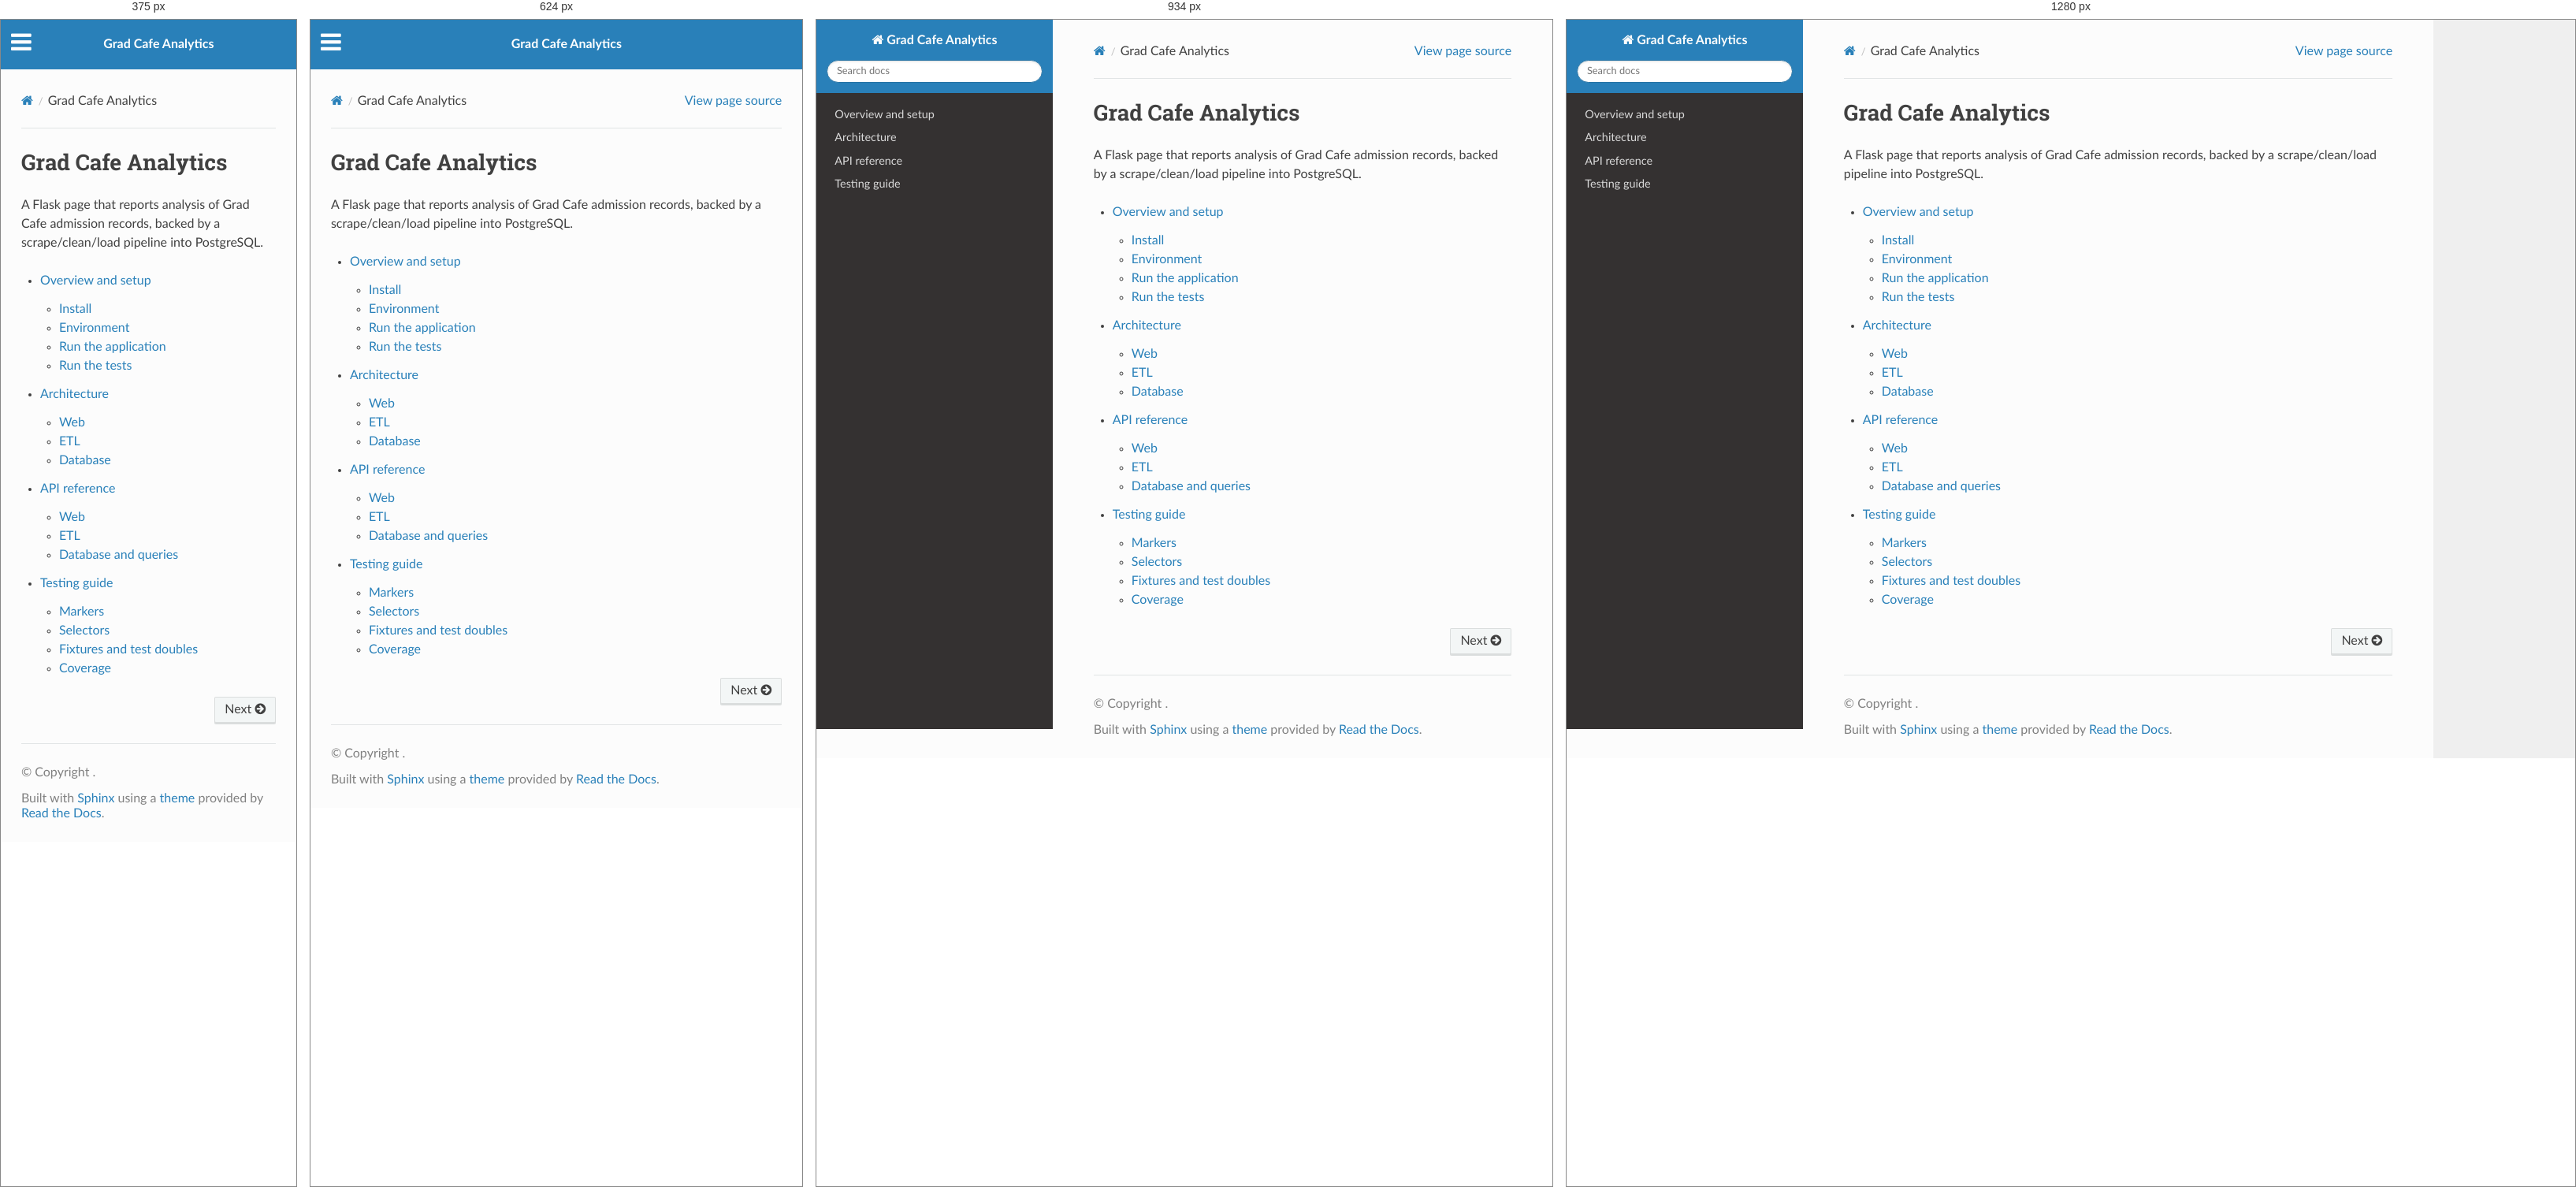
Rendered at 375 px, 624 px, 934 px and 1280 px, left to right.

<!-- file: index.html -->


<!DOCTYPE html>
<html class="writer-html5" lang="en" data-content_root="./">
<head>
  <meta charset="utf-8" /><meta name="viewport" content="width=device-width, initial-scale=1" />

  <meta name="viewport" content="width=device-width, initial-scale=1.0" />
  <title>Grad Cafe Analytics &mdash; Grad Cafe Analytics 1.0 documentation</title>
      <link rel="stylesheet" type="text/css" href="_static/pygments.css?v=b86133f3" />
      <link rel="stylesheet" type="text/css" href="_static/css/theme.css?v=9edc463e" />

  
      <script src="_static/jquery.js?v=5d32c60e"></script>
      <script src="_static/_sphinx_javascript_frameworks_compat.js?v=2cd50e6c"></script>
      <script src="_static/documentation_options.js?v=f2a433a1"></script>
      <script src="_static/doctools.js?v=fd6eb6e6"></script>
      <script src="_static/sphinx_highlight.js?v=6ffebe34"></script>
    <script src="_static/js/theme.js"></script>
    <link rel="index" title="Index" href="genindex.html" />
    <link rel="search" title="Search" href="search.html" />
    <link rel="next" title="Overview and setup" href="overview.html" /> 
</head>

<body class="wy-body-for-nav"> 
  <div class="wy-grid-for-nav">
    <nav data-toggle="wy-nav-shift" class="wy-nav-side">
      <div class="wy-side-scroll">
        <div class="wy-side-nav-search" >

          
          
          <a href="#" class="icon icon-home">
            Grad Cafe Analytics
          </a>
<div role="search">
  <form id="rtd-search-form" class="wy-form" action="search.html" method="get">
    <input type="text" name="q" placeholder="Search docs" aria-label="Search docs" />
    <input type="hidden" name="check_keywords" value="yes" />
    <input type="hidden" name="area" value="default" />
  </form>
</div>
        </div><div class="wy-menu wy-menu-vertical" data-spy="affix" role="navigation" aria-label="Navigation menu">
              <ul>
<li class="toctree-l1"><a class="reference internal" href="overview.html">Overview and setup</a></li>
<li class="toctree-l1"><a class="reference internal" href="architecture.html">Architecture</a></li>
<li class="toctree-l1"><a class="reference internal" href="api.html">API reference</a></li>
<li class="toctree-l1"><a class="reference internal" href="testing.html">Testing guide</a></li>
</ul>

        </div>
      </div>
    </nav>

    <section data-toggle="wy-nav-shift" class="wy-nav-content-wrap"><nav class="wy-nav-top" aria-label="Mobile navigation menu" >
          <i data-toggle="wy-nav-top" class="fa fa-bars"></i>
          <a href="#">Grad Cafe Analytics</a>
      </nav>

      <div class="wy-nav-content">
        <div class="rst-content">
          <div role="navigation" aria-label="Page navigation">
  <ul class="wy-breadcrumbs">
      <li><a href="#" class="icon icon-home" aria-label="Home"></a></li>
      <li class="breadcrumb-item active">Grad Cafe Analytics</li>
      <li class="wy-breadcrumbs-aside">
            <a href="_sources/index.rst.txt" rel="nofollow"> View page source</a>
      </li>
  </ul>
  <hr/>
</div>
          <div role="main" class="document" itemscope="itemscope" itemtype="http://schema.org/Article">
           <div itemprop="articleBody">
             
  <section id="grad-cafe-analytics">
<h1>Grad Cafe Analytics<a class="headerlink" href="#grad-cafe-analytics" title="Link to this heading"></a></h1>
<p>A Flask page that reports analysis of Grad Cafe admission
records, backed by a scrape/clean/load pipeline into PostgreSQL.</p>
<div class="toctree-wrapper compound">
<ul>
<li class="toctree-l1"><a class="reference internal" href="overview.html">Overview and setup</a><ul>
<li class="toctree-l2"><a class="reference internal" href="overview.html#install">Install</a></li>
<li class="toctree-l2"><a class="reference internal" href="overview.html#environment">Environment</a></li>
<li class="toctree-l2"><a class="reference internal" href="overview.html#run-the-application">Run the application</a></li>
<li class="toctree-l2"><a class="reference internal" href="overview.html#run-the-tests">Run the tests</a></li>
</ul>
</li>
<li class="toctree-l1"><a class="reference internal" href="architecture.html">Architecture</a><ul>
<li class="toctree-l2"><a class="reference internal" href="architecture.html#web">Web</a></li>
<li class="toctree-l2"><a class="reference internal" href="architecture.html#etl">ETL</a></li>
<li class="toctree-l2"><a class="reference internal" href="architecture.html#database">Database</a></li>
</ul>
</li>
<li class="toctree-l1"><a class="reference internal" href="api.html">API reference</a><ul>
<li class="toctree-l2"><a class="reference internal" href="api.html#module-app">Web</a></li>
<li class="toctree-l2"><a class="reference internal" href="api.html#module-scrape">ETL</a></li>
<li class="toctree-l2"><a class="reference internal" href="api.html#module-models">Database and queries</a></li>
</ul>
</li>
<li class="toctree-l1"><a class="reference internal" href="testing.html">Testing guide</a><ul>
<li class="toctree-l2"><a class="reference internal" href="testing.html#markers">Markers</a></li>
<li class="toctree-l2"><a class="reference internal" href="testing.html#selectors">Selectors</a></li>
<li class="toctree-l2"><a class="reference internal" href="testing.html#fixtures-and-test-doubles">Fixtures and test doubles</a></li>
<li class="toctree-l2"><a class="reference internal" href="testing.html#coverage">Coverage</a></li>
</ul>
</li>
</ul>
</div>
</section>


           </div>
          </div>
          <footer><div class="rst-footer-buttons" role="navigation" aria-label="Footer">
        <a href="overview.html" class="btn btn-neutral float-right" title="Overview and setup" accesskey="n" rel="next">Next <span class="fa fa-arrow-circle-right" aria-hidden="true"></span></a>
    </div>

  <hr/>

  <div role="contentinfo">
    <p>&#169; Copyright .</p>
  </div>

  Built with <a href="https://www.sphinx-doc.org/">Sphinx</a> using a
    <a href="https://github.com/readthedocs/sphinx_rtd_theme">theme</a>
    provided by <a href="https://readthedocs.org">Read the Docs</a>.
   

</footer>
        </div>
      </div>
    </section>
  </div>
  <script>
      jQuery(function () {
          SphinxRtdTheme.Navigation.enable(true);
      });
  </script> 

</body>
</html>

/* @media block from _static/css/theme.css */
@media screen and (max-width:768px){.wy-tray-container{bottom:auto;top:0;width:100%}.wy-tray-container li{width:100%}}

/* @media block from _static/css/theme.css */
@media only screen and (max-width:480px){.wy-form button[type=submit]{margin:.7em 0 0}.wy-form input[type=color],.wy-form input[type=date],.wy-form input[type=datetime-local],.wy-form input[type=datetime],.wy-form input[type=email],.wy-form input[type=month],.wy-form input[type=number],.wy-form input[type=password],.wy-form input[type=search],.wy-form input[type=tel],.wy-form input[type=text],.wy-form input[type=time],.wy-form input[type=url],.wy-form input[type=week],.wy-form label{margin-bottom:.3em;display:block}.wy-form input[type=color],.wy-form input[type=date],.wy-form input[type=datetime-local],.wy-form input[type=datetime],.wy-form input[type=email],.wy-form input[type=month],.wy-form input[type=number],.wy-form input[type=password],.wy-form input[type=search],.wy-form input[type=tel],.wy-form input[type=time],.wy-form input[type=url],.wy-form input[type=week]{margin-bottom:0}.wy-form-aligned .wy-control-group label{margin-bottom:.3em;text-align:left;display:block;width:100%}.wy-form-aligned .wy-control{margin:1.5em 0 0}.wy-form-message,.wy-form-message-inline,.wy-form .wy-help-inline{display:block;font-size:80%;padding:6px 0}}

/* @media block from _static/css/theme.css */
@media screen and (max-width:768px){.tablet-hide{display:none}}

/* @media block from _static/css/theme.css */
@media screen and (max-width:480px){.mobile-hide{display:none}}

/* @media block from _static/css/theme.css */
@media screen and (max-width:480px){.wy-breadcrumbs-extra,.wy-breadcrumbs li.wy-breadcrumbs-aside{display:none}}

/* @media block from _static/css/theme.css */
@media screen and (max-width:768px){.wy-body-for-nav{background:#fcfcfc}.wy-nav-top{display:block}.wy-nav-side{left:-300px}.wy-nav-side.shift{width:85%;left:0}.wy-menu.wy-menu-vertical,.wy-side-nav-search,.wy-side-scroll{width:auto}.wy-nav-content-wrap{margin-left:0}.wy-nav-content-wrap .wy-nav-content{padding:1.618em}.wy-nav-content-wrap.shift{position:fixed;min-width:100%;left:85%;top:0;height:100%;overflow:hidden}}

/* @media block from _static/css/theme.css */
@media screen and (min-width:1100px){.wy-nav-content-wrap{background:rgba(0,0,0,.05)}.wy-nav-content{margin:0;background:#fcfcfc}}

/* @media block from _static/css/theme.css */
@media screen and (max-width:768px){.rst-versions{width:85%;display:none}.rst-versions.shift{display:block}}

/* @media block from _static/css/theme.css */
@media screen and (max-width:480px){.rst-content .sidebar{width:100%;float:none;margin-left:0}}